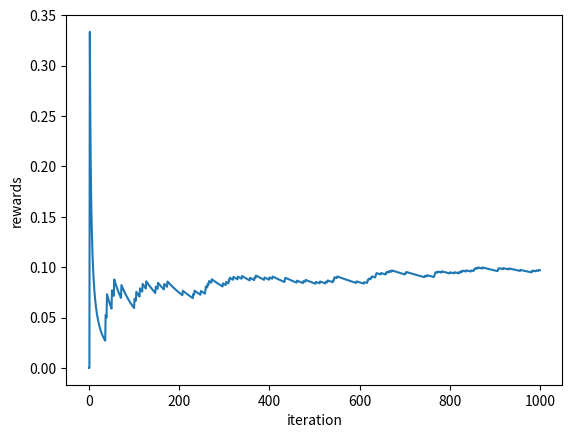
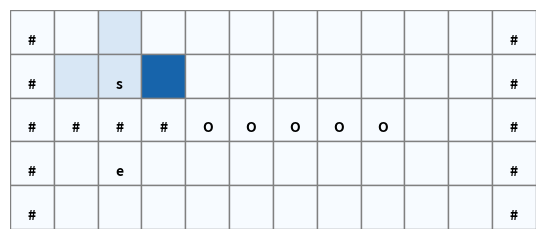
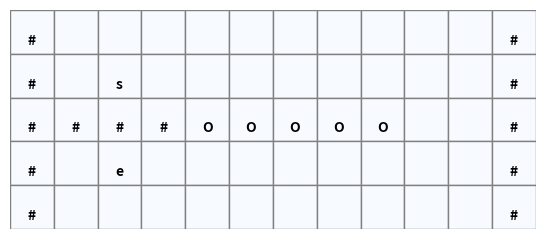
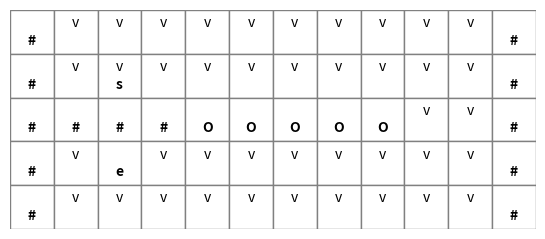

The matplotlib source for these figures, in order:
# %% [markdown]
# # IML Take-Home Assignment 2
#
# _Your names here_

# %% [markdown]
# ## A. Multi-Armed Bandits (10 points)
#
# ### Problem 1
# > Consider an agent performing a sequence of actions $a(i)$ and receiving a sequence of rewards $r(i).$ Suppose the agent can observe the reward of its last step before performing the next action.
# >
# > So far, we've described a wide range of decision processes. Describe an additional simplifying assumption that holds for any **multi-armed bandit problem**. _(2 points)_

# %% [markdown]
# _Your answer here._

# %% [markdown]
# ### Problem 2
#
# > Consider a multi-armed bandit problem of the form defined by `Policy.evaluate` below, where the reward of each arm is Bernoulli distributed.

# %%
from numpy.typing import NDArray
from typing import List
import numpy as np
import pandas as pd


class Policy:
    def choose_arm(self, n_arms: int, arms: NDArray, rewards: NDArray) -> int:
        """
        arms[i]: arm chosen at iteration i
        rewards[i]: reward we got at iteration i
        """

        raise NotImplementedError()

    def evaluate(self, arm_values: List[float], n_iters=1000):
        n_arms = len(arm_values)
        arms = np.zeros(n_iters, dtype=np.int8)
        rewards = np.zeros(n_iters, dtype=np.int8)

        for i in range(n_iters):
            arm = self.choose_arm(n_arms, arms, rewards)
            reward = np.random.random() <= arm_values[arm]
            arms[i] = arm
            rewards[i] = reward

        df = pd.DataFrame(
            {
                "arms": arms,
                "rewards": rewards,
            },
            index=pd.Index(np.arange(n_iters), name="iteration"),
        )
        return df


class RandomPolicy(Policy):
    def choose_arm(self, n_arms, arms, rewards) -> int:
        return np.random.choice(n_arms)


# %% [markdown]
# > Now consider the policy `RandomPolicy`, which chooses a random arm at each iteration. What can you say about the average reward
# > $$
# R_T = \frac 1 T \sum_{i = 1}^T r(i)
# $$
# > that this policy will obtain over an episode with a very large number $T$ of iterations? Make a prediction for the case `arm_values=[0.1, 0.1, 0.1, 0.6]` and check it with an experiment. _(2 points)_

# %% [markdown]
# _Your answer here._

# %% [markdown]
# ### Problem 3
#
# > Implement the $\epsilon$-greedy strategy. Let `arm_values=[0.1, 0.1, 0.1, 0.6]` and $\epsilon = 0.2,$ and graph the cumulative mean reward over the course of one episode. _(2 points)_

# %%
from dataclasses import dataclass


@dataclass
class EpsilonGreedy(Policy):
    epsilon: float

    def choose_arm(self, n_arms, arms, rewards):
        return 0  # Your code here


# %%
import seaborn as sns


p = EpsilonGreedy(epsilon=0.2)

df = p.evaluate([0.1, 0.1, 0.1, 0.6])
sns.lineplot(df, x="iteration", y=df["rewards"].expanding().mean())

# %% [markdown]
# ### Problem 4
#
# > Our _regret_ at iteration $T$ is the difference
# > $$
# \rho_T = T V - \sum_{i = 1}^T r(i)
# $$
# > between the expected reward of $T$ draws from the arm with maximum expected reward $V$ and our empirical reward.
# >
# > Consider the behavior of $\rho_T$ under an $\epsilon$-greedy strategy for large $T.$ Predict the limit of $\rho_T/T$ for large $T$ as a function of $\epsilon$. Do some experiments and make a graph to validate your prediction. _(2 points)_


# %% [markdown]
# _Your answer here._

# %%
# Your code here

# %% [markdown]
# ### Problem 5
#
# > A policy is called _zero-regret_ if $\rho_T/T$ converges to $0$ for large $T$.
# >
# > Suppose you have the prior knowledge that only one arm ever gives non-zero rewards. Design a policy that is zero-regret under this assumption. Check experimentally that it is. _(2 points)_


# %%
class SimpleZeroRegretPolicy(Policy):
    def choose_arm(self, n_arms, arms, rewards):
        raise NotImplementedError()  # Your code here


# ZeroRegretPolicy().evaluate([0, 0.5, 0, 0])

# %% [markdown]
# ### Problem 6 (bonus)
#
# > Now suppose that all arms except one give Bernoulli distributed rewards with mean $0.4$, and the remaining arm gives Bernoulli distributed rewards with mean $0.6.$ Implement a Thompson sampling policy adapted to this prior knowledge. Plot the regret $\rho_T$ over a few episodes. _(2 points)_


# %%
class ThompsonPolicy(Policy):
    def choose_arm(self, n_arms, arms, rewards):
        raise NotImplementedError()  # Your code here


# ThompsonPolicy().evaluate([0.4, 0.6, 0.4, 0.4])

# %% [markdown]
# ## B. Reinforcement Learning (10 points)
#
# The following class defines a kind of gridworld environment that we'll use for reinforcement learning.

# %%
from typing import Optional
import numpy as np


class Dungeon:
    def __init__(self, s: str, p_slippery=0.5):
        self.tile_mat = self._read_dungeon(s)
        self.h, self.w = self.tile_mat.shape
        self.n_states = self.h * self.w
        self.tiles = self.tile_mat.flatten()
        self.p_slippery = p_slippery

        self.start = self.tile_indices("s")[0]
        self.end = self.tile_indices("e")[0]
        self.transitions = self._build_transitions()
        self.rewards = -np.ones_like(self.tiles, dtype=float)

    def tile_indices(self, char: str) -> np.ndarray:
        return np.where(self.tiles == char)[0]

    def _read_dungeon(self, s: str) -> np.ndarray:
        lines = s.strip().split("\n")
        max_len = max(len(line) for line in lines)
        return np.array([list(line.ljust(max_len)) for line in lines])

    def _evaluate_action(self, action: np.ndarray, pos: np.ndarray) -> np.ndarray:
        b, _ = pos.shape  # (b, 2)
        start_pos = np.array([x[0] for x in np.where(self.tile_mat == "s")])

        directions = np.array([[1, 0], [-1, 0], [0, 1], [0, -1]])
        pos_ = pos + directions[action]  # Move
        pos_ = np.maximum(pos_, 0)  # Clip to bounds
        pos_ = np.minimum(pos_, np.array([self.h - 1, self.w - 1]))
        square_ = self.tile_mat[pos_[:, 0], pos_[:, 1], None]
        pos_ = np.where(square_ == "#", pos, pos_)  # Don't move into walls
        pos_ = np.where(square_ == "O", start_pos, pos_)  # Holes teleport to start
        return pos_  # (b, 2)

    def _build_transitions(self) -> np.ndarray:
        action, y, x = [arr.flatten() for arr in np.mgrid[0:4, 0 : self.h, 0 : self.w]]
        y_, x_ = self._evaluate_action(action, np.stack([y, x], axis=-1)).T
        transitions = np.eye(self.n_states)[
            np.ravel_multi_index((y_, x_), (self.h, self.w))
        ]
        transitions = transitions.reshape((4, self.h * self.w, self.h * self.w))
        action_transfer = (self.p_slippery / 4) * np.ones((4, 4)) + (
            1 - self.p_slippery
        ) * np.eye(4)
        return np.tensordot(action_transfer, transitions, axes=(1, 0))

    def show(self, vect: Optional[np.ndarray] = None, size=0.5, values=True):
        import matplotlib.pyplot as plt
        from matplotlib.patches import Rectangle
        from matplotlib.colors import Normalize

        fig, ax = plt.subplots()
        plt.tight_layout()
        ax.set_xlim(-0.5, self.w - 0.5)
        ax.set_ylim(self.h - 0.5, -0.5)
        fig.set_size_inches(self.w * size, self.h * size)
        ax.set_aspect(1)
        ax.set_axis_off()

        cmap = plt.get_cmap("Blues")
        if vect is not None and vect.dtype.type != np.str_:
            norm = Normalize(vect.min(), vect.max())

        y, x = [x.flatten() for x in np.mgrid[0 : self.h, 0 : self.w]]
        chars = self.tile_mat[y, x].flatten()
        for i in range(self.n_states):
            text_opts = lambda style: {
                "color": "black",
                "ha": "center",
                "va": "center",
                "fontweight": style,
            }
            pos = lambda offset: (x[i], y[i] + offset)
            ax.text(*pos(0.2), chars[i], **text_opts("bold"))  # pyright: ignore

            rect_opts = {"facecolor": "white", "edgecolor": "grey"}
            if vect is not None and vect.dtype.type != np.str_:
                d = vect[i]
                rect_opts["facecolor"] = cmap(norm(vect[i]) * 0.8)  # pyright: ignore
            ax.add_patch(Rectangle((x[i] - 0.5, y[i] - 0.5), 1, 1, **rect_opts))  # pyright: ignore

            if values and vect is not None:
                if vect.dtype.type == np.str_:
                    text = vect[i]
                else:
                    text = f"{vect[i]:.2f}"
                ax.text(*pos(-0.2), text, **text_opts("regular"))  # pyright: ignore


# %% [markdown]
# Characters in the dungeon have the following meanings.
#
# - `s`: our starting position
# - `e`: the exit of the dungeon
# - `#`: impassable walls
# - `O`: holes that teleport us back to the start
#
# Our goal is to get from the start to the end as quickly as possible. At each iteration, we can choose to move up, down, left or right. However, the dungeon floor is slippery, so with some probability `p_slippery` we'll move in a random direction instead.
#
# `simple_dungeon()` makes a small dungeon with some holes in the center.


# %%
def simple_dungeon(**kwargs):
    return Dungeon(
        """
#          #
# s        #
####OOOOO  #
# e        #
#          #
""",
        **kwargs,
    )


dungeon = simple_dungeon()
# Show distribution over states conditional on the "right" action
dungeon.show(dungeon.transitions[2, dungeon.start], values=False)

# %% [markdown]
# ### Problem 1
# > `dungeon.transitions[action, state, next_state]` gives the probability that `action` will move us from `state` to `next_state`. Suppose we start at the initial state and perform the actions `[0, 2, 2]` in sequence. Compute our resulting probability distribution over states and display it using `Dungeon.show()`. _(2 points)_

# %%
# Your code here


# %% [markdown]
# ### Problem 2
#
# > Let $V(s)$ denote the expected number of steps that it would take the optimal policy to get from state $s$ to the terminal state.
# >
# > Write down Bellman optimality conditions for these "state values" $V(s).$ Using value iteration, write a function to compute them. Display the state values of `simple_dungeon(p_slippery=0.5)` using `Dungeon.show()`. (Set the value of inaccessible states occupied by walls and holes to 0.)


# %%
def compute_values(dungeon: Dungeon) -> np.ndarray:
    values = np.zeros(dungeon.n_states)
    # Your code here
    return values


dungeon = simple_dungeon(p_slippery=0.5)
state_values = compute_values(dungeon)
dungeon.show(state_values, values=False)

# %% [markdown]
# ### Problem 3
# > Explain how we can compute an optimal policy using the transition probabilities and the state values $V(s).$ Compute an optimal policy for `simple_dungeon(p_slippery=0.5)` and show it. _(2 points)_


# %%
def compute_actions(dungeon: Dungeon, values: np.ndarray) -> np.ndarray:
    actions = np.repeat(0, dungeon.n_states)  # Your code here

    # Convert action codes to ASCII
    chars = np.array(["v", "^", ">", "<"])[actions]
    chars[np.isin(dungeon.tiles, np.array(["#", "O", "e"]))] = " "
    return chars


dungeon = simple_dungeon(p_slippery=0.5)
state_values = compute_values(dungeon)
best_actions = compute_actions(dungeon, state_values)
dungeon.show(best_actions)

# %% [markdown]
# ### Problem 4
# > Write an agent that learns to complete the dungeon using Q-learning.
# >
# > "Reward" the agent with a value of $-1$ at each step and do not use exponential discounting, so that negative total reward equals the number of steps taken to complete the dungeon. Plot the reward over $500$ episodes of training on `simple_dungeon(p_slippery=0.2)`. Finally, disable exploration and report the average number of steps your agent takes over 100 episodes. This should be close to the optimal value you computed above. (The parameters of the Q-learning algorithm are up to you.) _(4 points)_


# %%
class DungeonAgent:
    def __init__(self, n_states, epsilon=0.2, update=0.1):
        self.q_values = np.zeros((4, n_states))
        self.epsilon = epsilon
        self.update = update
        self.visited = np.zeros(n_states, dtype=np.int32)

    def choose_action(self, state: int) -> int:
        return 0  # Your code here

    # Stuff missing here??

    def run_episode(self, dungeon: Dungeon, max_iter=1000):
        states = np.zeros(max_iter, dtype=np.int16)
        states[0] = dungeon.start

        step = 0
        for step in range(max_iter - 1):
            state = states[step]
            action = self.choose_action(state)
            next_state = np.random.choice(
                dungeon.h * dungeon.w, p=dungeon.transitions[action, state]
            )
            states[step + 1] = next_state

            # Stuff missing here??

        return states[: step + 1]


# %%
from tqdm import tqdm
import seaborn as sns

dungeon = simple_dungeon(p_slippery=0.2)
agent = DungeonAgent(dungeon.n_states)


def train_agent(agent: DungeonAgent, dungeon: Dungeon, episodes):
    steps = np.zeros(episodes)
    for i in tqdm(range(episodes)):
        steps[i] = agent.run_episode(dungeon).shape[0]
    return steps


# Your code here
# sns.lineplot(-train_agent(agent, dungeon, episodes=500))

# %% [markdown]
# ### Problem 5 (bonus)
# > Do Exercise 4.9 from page 106 of Sutton's _Introduction to Reinforcement Learning_, available at <http://incompleteideas.net/book/RLbook2020.pdf>. _(2 points)_
